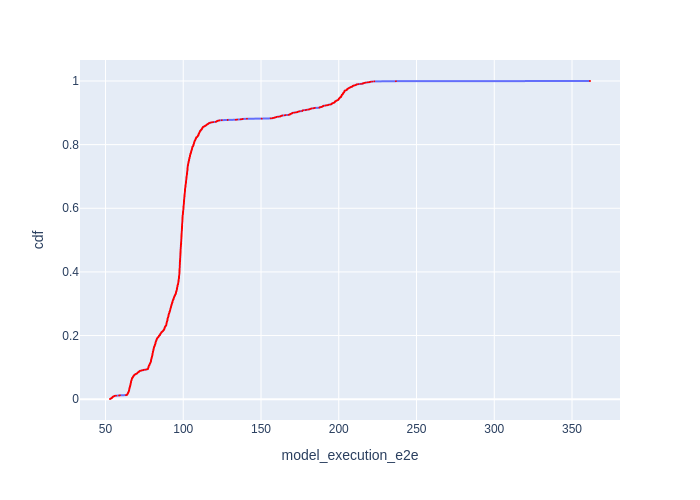

The data file committed next to this chart (first rows):
Batch Id, model_execution_e2e, cdf
1584, 52.9, 0.000609
1588, 53.08, 0.001218
1569, 53.27, 0.001827
1539, 53.62, 0.002436
1641, 53.65, 0.003045
1551, 54.02, 0.003654
1536, 54.17, 0.004263
1581, 54.28, 0.004872
1554, 54.38, 0.005481
1557, 54.46, 0.00609
1632, 54.56, 0.006699
1542, 54.78, 0.007308
1635, 54.92, 0.007917
1566, 55.01, 0.008526
1638, 55.39, 0.009135
1578, 55.7, 0.009744
1563, 55.88, 0.01035
1548, 56.74, 0.01096
1560, 58.78, 0.01157
1545, 59.31, 0.01218
1526, 63.18, 0.01279
1508, 63.82, 0.0134
1505, 63.82, 0.01401
1502, 63.88, 0.01462
1591, 64, 0.01523
1479, 64.08, 0.01583
1595, 64.26, 0.01644
1592, 64.27, 0.01705
1499, 64.3, 0.01766
1509, 64.36, 0.01827
1523, 64.47, 0.01888
1571, 64.49, 0.01949
1497, 64.51, 0.0201
1558, 64.62, 0.02071
1514, 64.63, 0.02132
1527, 64.77, 0.02192
1533, 64.79, 0.02253
1487, 64.87, 0.02314
1481, 64.96, 0.02375
1491, 64.97, 0.02436
1629, 65.05, 0.02497
1556, 65.08, 0.02558
1567, 65.09, 0.02619
1544, 65.1, 0.0268
1488, 65.16, 0.02741
1593, 65.21, 0.02801
1519, 65.22, 0.02862
1603, 65.24, 0.02923
1639, 65.25, 0.02984
1482, 65.25, 0.03045
1511, 65.28, 0.03106
1630, 65.3, 0.03167
1517, 65.34, 0.03228
1640, 65.36, 0.03289
1512, 65.38, 0.0335
1553, 65.41, 0.0341
1622, 65.44, 0.03471
1495, 65.48, 0.03532
1522, 65.56, 0.03593
1597, 65.6, 0.03654
... 1,582 more rows
